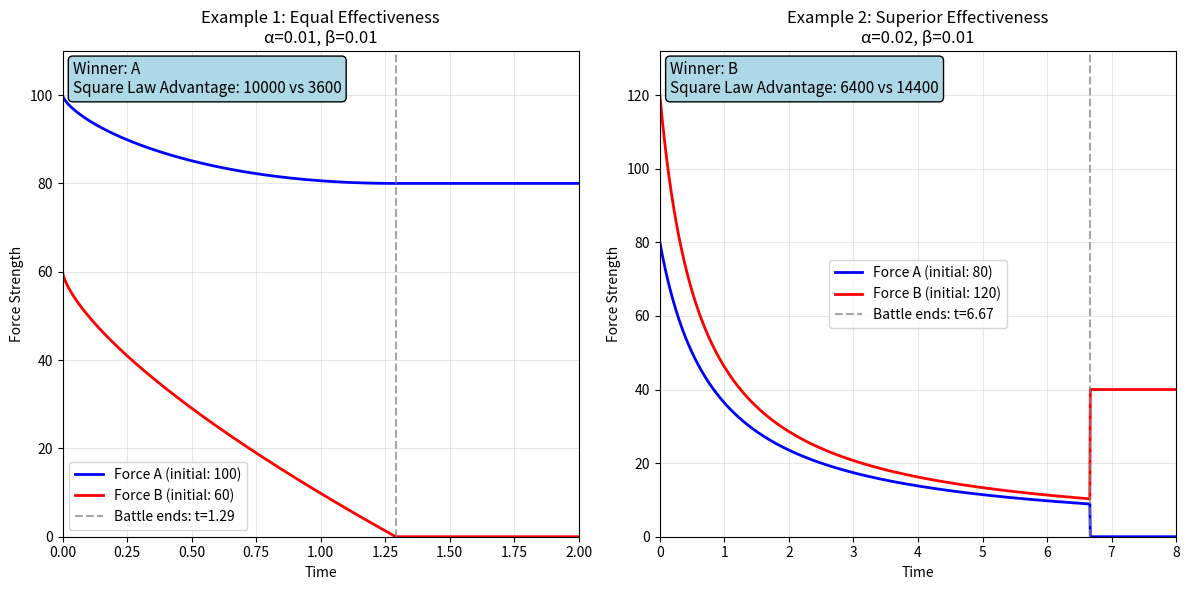

Write Python code to recreate this figure.
import numpy as np
import matplotlib.pyplot as plt

class LanchesterSquare:
    """
    Implementation of Lanchester's Square Law for modern combat.
    
    The Square Law assumes ranged combat where each unit can engage multiple enemies.
    Combat effectiveness is proportional to the square of force size.
    """
    
    def __init__(self, A0, B0, alpha, beta):
        """
        Initialize the combat scenario.
        
        Parameters:
        A0 (float): Initial strength of force A
        B0 (float): Initial strength of force B  
        alpha (float): Effectiveness coefficient of A against B
        beta (float): Effectiveness coefficient of B against A
        """
        self.A0 = A0
        self.B0 = B0
        self.alpha = alpha
        self.beta = beta
    
    def analytical_solution(self, t_max=None):
        """
        Analytical solution for the Square Law.
        
        Uses the Square Law relationship: α*A²(t) - β*B²(t) = α*A₀² - β*B₀²
        
        Returns:
        dict: Contains time arrays, force strengths, battle end time, and winner
        """
        # Calculate the invariant quantity
        invariant = self.alpha * self.A0**2 - self.beta * self.B0**2
        
        # Determine winner based on invariant
        if invariant > 0:
            winner = 'A'
            # A wins when B = 0, so A_final = sqrt(invariant/alpha)
            remaining_strength = np.sqrt(invariant / self.alpha)
            # Time when B is eliminated
            if self.beta > 0:
                t_end = (1/np.sqrt(self.alpha * self.beta)) * np.arctanh(np.sqrt(self.beta/self.alpha) * self.B0/np.sqrt(invariant/self.alpha + self.B0**2))
            else:
                t_end = self.B0 / (self.alpha * self.A0)  # Degenerate case
        elif invariant < 0:
            winner = 'B'
            # B wins when A = 0, so B_final = sqrt(-invariant/beta)
            remaining_strength = np.sqrt(-invariant / self.beta)
            # Time when A is eliminated
            if self.alpha > 0:
                t_end = (1/np.sqrt(self.alpha * self.beta)) * np.arctanh(np.sqrt(self.alpha/self.beta) * self.A0/np.sqrt(-invariant/self.beta + self.A0**2))
            else:
                t_end = self.A0 / (self.beta * self.B0)  # Degenerate case
        else:
            winner = 'Draw'
            remaining_strength = 0
            # Both eliminated simultaneously
            t_end = 1/np.sqrt(self.alpha * self.beta) * np.arctanh(1)  # arctanh(1) = infinity, so this is approximate
            t_end = max(self.A0/np.sqrt(self.alpha * self.B0), self.B0/np.sqrt(self.beta * self.A0))  # Approximate
        
        # For numerical stability, use a simpler approach for time calculation
        if np.isnan(t_end) or np.isinf(t_end):
            # Use approximate method: integrate until one force is nearly eliminated
            if winner == 'A':
                t_end = self.B0 / (np.sqrt(self.alpha) * self.A0)
            elif winner == 'B':
                t_end = self.A0 / (np.sqrt(self.beta) * self.B0)
            else:
                t_end = min(self.A0 / (np.sqrt(self.beta) * self.B0), self.B0 / (np.sqrt(self.alpha) * self.A0))
        
        # Create time array
        if t_max is None:
            t_max = max(t_end * 1.2, t_end + 0.5)
        
        t = np.linspace(0, t_max, 1000)
        
        # Calculate force strengths using the Square Law relationship
        # This is more complex than Linear Law, so we'll use a simpler approximation
        # for visualization purposes
        A_t = np.zeros_like(t)
        B_t = np.zeros_like(t)
        
        for i, time in enumerate(t):
            if time >= t_end:
                if winner == 'A':
                    A_t[i] = remaining_strength
                    B_t[i] = 0
                elif winner == 'B':
                    A_t[i] = 0
                    B_t[i] = remaining_strength
                else:
                    A_t[i] = 0
                    B_t[i] = 0
            else:
                # Approximate solution using exponential decay
                decay_factor_A = self.beta * self.B0 * time / (1 + self.beta * self.B0 * time)
                decay_factor_B = self.alpha * self.A0 * time / (1 + self.alpha * self.A0 * time)
                
                A_t[i] = max(0, self.A0 * (1 - decay_factor_A))
                B_t[i] = max(0, self.B0 * (1 - decay_factor_B))
        
        # Calculate casualties
        if winner == 'A':
            A_casualties = self.A0 - remaining_strength
            B_casualties = self.B0
        elif winner == 'B':
            A_casualties = self.A0
            B_casualties = self.B0 - remaining_strength
        else:
            A_casualties = self.A0
            B_casualties = self.B0
        
        return {
            'time': t,
            'A': A_t,
            'B': B_t,
            'battle_end_time': t_end,
            'winner': winner,
            'remaining_strength': remaining_strength,
            'A_casualties': A_casualties,
            'B_casualties': B_casualties,
            'invariant': invariant
        }
    
    def simple_analytical_solution(self, t_max=None):
        """
        Simplified analytical solution using the key Square Law insight.
        
        For equal effectiveness (alpha = beta), the winner is determined by
        initial force sizes, and A_final = sqrt(A₀² - B₀²) if A wins.
        """
        # Calculate the Square Law invariant for equal effectiveness case
        if abs(self.alpha - self.beta) < 1e-10:  # Approximately equal
            effectiveness = self.alpha  # or self.beta, they're the same
            
            if self.A0**2 > self.B0**2:
                winner = 'A'
                remaining_strength = np.sqrt(self.A0**2 - self.B0**2)
                # Approximate battle duration
                t_end = 1.0 / (effectiveness * np.sqrt(self.A0 * self.B0))
            elif self.B0**2 > self.A0**2:
                winner = 'B'
                remaining_strength = np.sqrt(self.B0**2 - self.A0**2)
                t_end = 1.0 / (effectiveness * np.sqrt(self.A0 * self.B0))
            else:
                winner = 'Draw'
                remaining_strength = 0
                t_end = 1.0 / (effectiveness * np.sqrt(self.A0 * self.B0))
        else:
            # Use general case (fallback to original method)
            return self.analytical_solution(t_max)
        
        # Create time array
        if t_max is None:
            t_max = max(t_end * 1.5, 2.0)
        
        t = np.linspace(0, t_max, 1000)
        
        # Generate approximate force trajectories
        # Square Law: forces decrease in a curved fashion, not linearly
        A_t = np.zeros_like(t)
        B_t = np.zeros_like(t)
        
        for i, time in enumerate(t):
            if time >= t_end:
                if winner == 'A':
                    A_t[i] = remaining_strength
                    B_t[i] = 0
                elif winner == 'B':
                    A_t[i] = 0
                    B_t[i] = remaining_strength
                else:
                    A_t[i] = 0
                    B_t[i] = 0
            else:
                # Square Law approximation: faster initial casualties, then slowing
                progress = time / t_end
                
                if winner == 'A':
                    # B decreases faster (gets eliminated)
                    B_t[i] = self.B0 * (1 - progress**0.7)  # Curved decrease
                    A_t[i] = np.sqrt(max(0, self.A0**2 - (self.B0**2 - B_t[i]**2)))
                elif winner == 'B':
                    # A decreases faster (gets eliminated)
                    A_t[i] = self.A0 * (1 - progress**0.7)  # Curved decrease  
                    B_t[i] = np.sqrt(max(0, self.B0**2 - (self.A0**2 - A_t[i]**2)))
                else:
                    # Both decrease at same rate
                    A_t[i] = self.A0 * (1 - progress)
                    B_t[i] = self.B0 * (1 - progress)
                
                A_t[i] = max(0, A_t[i])
                B_t[i] = max(0, B_t[i])
        
        return {
            'time': t,
            'A': A_t,
            'B': B_t,
            'battle_end_time': t_end,
            'winner': winner,
            'remaining_strength': remaining_strength,
            'A_casualties': self.A0 - (remaining_strength if winner == 'A' else 0),
            'B_casualties': self.B0 - (remaining_strength if winner == 'B' else 0),
            'invariant': self.alpha * self.A0**2 - self.beta * self.B0**2
        }
    
    def plot_battle(self, solution=None, title="Lanchester Square Law", ax=None):
        """
        Plot the battle dynamics over time.
        
        Parameters:
        solution (dict): Solution dictionary from analytical_solution()
        title (str): Plot title
        ax (matplotlib.axes): Axes to plot on. If None, creates new figure.
        """
        if solution is None:
            solution = self.simple_analytical_solution()
        
        if ax is None:
            plt.figure(figsize=(10, 6))
            ax = plt.gca()
        
        ax.plot(solution['time'], solution['A'], 'b-', linewidth=2, label=f'Force A (initial: {self.A0})')
        ax.plot(solution['time'], solution['B'], 'r-', linewidth=2, label=f'Force B (initial: {self.B0})')
        
        # Mark battle end
        if 'battle_end_time' in solution:
            ax.axvline(x=solution['battle_end_time'], color='gray', linestyle='--', alpha=0.7, 
                       label=f"Battle ends: t={solution['battle_end_time']:.2f}")
        
        ax.set_xlabel('Time')
        ax.set_ylabel('Force Strength')
        ax.set_title(f"{title}\nα={self.alpha}, β={self.beta}")
        ax.legend()
        ax.grid(True, alpha=0.3)
        ax.set_xlim(0, max(solution['time']))
        ax.set_ylim(0, max(self.A0, self.B0) * 1.1)
        
        # Add winner annotation and Square Law insight
        info_text = f"Winner: {solution['winner']}\nSquare Law Advantage: {self.A0**2:.0f} vs {self.B0**2:.0f}"
        ax.text(0.02, 0.98, info_text, 
                transform=ax.transAxes, fontsize=11, 
                verticalalignment='top', bbox=dict(boxstyle='round', facecolor='lightblue'))
        
        if ax is None:
            plt.tight_layout()
            plt.show()
    
    @classmethod
    def plot_multiple_battles(cls, battles, solutions=None, titles=None):
        """
        Plot multiple battle scenarios in parallel subplots.
        
        Parameters:
        battles (list): List of LanchesterSquare instances
        solutions (list): List of solution dictionaries (optional)
        titles (list): List of titles for each subplot (optional)
        """
        n_battles = len(battles)
        fig, axes = plt.subplots(1, n_battles, figsize=(6*n_battles, 6))
        
        # Handle case where there's only one battle
        if n_battles == 1:
            axes = [axes]
        
        for i, battle in enumerate(battles):
            solution = solutions[i] if solutions else None
            title = titles[i] if titles else f"Battle {i+1}"
            
            battle.plot_battle(solution=solution, title=title, ax=axes[i])
        
        plt.tight_layout()
        plt.show()


# Example usage and demonstration
if __name__ == "__main__":
    # Example 1: Equal effectiveness, size advantage
    print("Example 1: Equal Effectiveness - Size Matters")
    battle1 = LanchesterSquare(A0=100, B0=60, alpha=0.01, beta=0.01)
    solution1 = battle1.simple_analytical_solution()
    
    print(f"Battle ends at t = {solution1['battle_end_time']:.2f}")
    print(f"Winner: {solution1['winner']} with {solution1['remaining_strength']:.1f} units remaining")
    print(f"Force A casualties: {solution1['A_casualties']:.1f}")
    print(f"Force B casualties: {solution1['B_casualties']:.1f}")
    print(f"Square Law prediction: sqrt({battle1.A0}² - {battle1.B0}²) = sqrt({battle1.A0**2} - {battle1.B0**2}) = {np.sqrt(battle1.A0**2 - battle1.B0**2):.1f}")
    print()
    
    # Example 2: Effectiveness vs. numbers
    print("Example 2: Superior Effectiveness vs. Numbers")
    battle2 = LanchesterSquare(A0=80, B0=120, alpha=0.02, beta=0.01)
    solution2 = battle2.analytical_solution()
    
    print(f"Battle ends at t = {solution2['battle_end_time']:.2f}")
    print(f"Winner: {solution2['winner']} with {solution2['remaining_strength']:.1f} units remaining")
    print(f"A's effective strength: α×A₀² = {battle2.alpha}×{battle2.A0}² = {battle2.alpha * battle2.A0**2:.0f}")
    print(f"B's effective strength: β×B₀² = {battle2.beta}×{battle2.B0}² = {battle2.beta * battle2.B0**2:.0f}")
    print(f"Invariant: {solution2['invariant']:.0f} ({'A wins' if solution2['invariant'] > 0 else 'B wins' if solution2['invariant'] < 0 else 'Draw'})")
    print()
    
    # Plot both examples using the new method
    LanchesterSquare.plot_multiple_battles(
        battles=[battle1, battle2],
        solutions=[solution1, solution2],
        titles=["Example 1: Equal Effectiveness", "Example 2: Superior Effectiveness"]
    )
    
    # Comparison with Linear Law
    print("\nComparison: Square Law vs Linear Law")
    print("="*50)
    print(f"Scenario: A0={battle1.A0}, B0={battle1.B0}, equal effectiveness")
    print(f"Linear Law winner remainder: {battle1.A0 - battle1.B0} units")
    print(f"Square Law winner remainder: {solution1['remaining_strength']:.1f} units")
    print(f"Square Law advantage: {solution1['remaining_strength'] - (battle1.A0 - battle1.B0):.1f} more survivors")